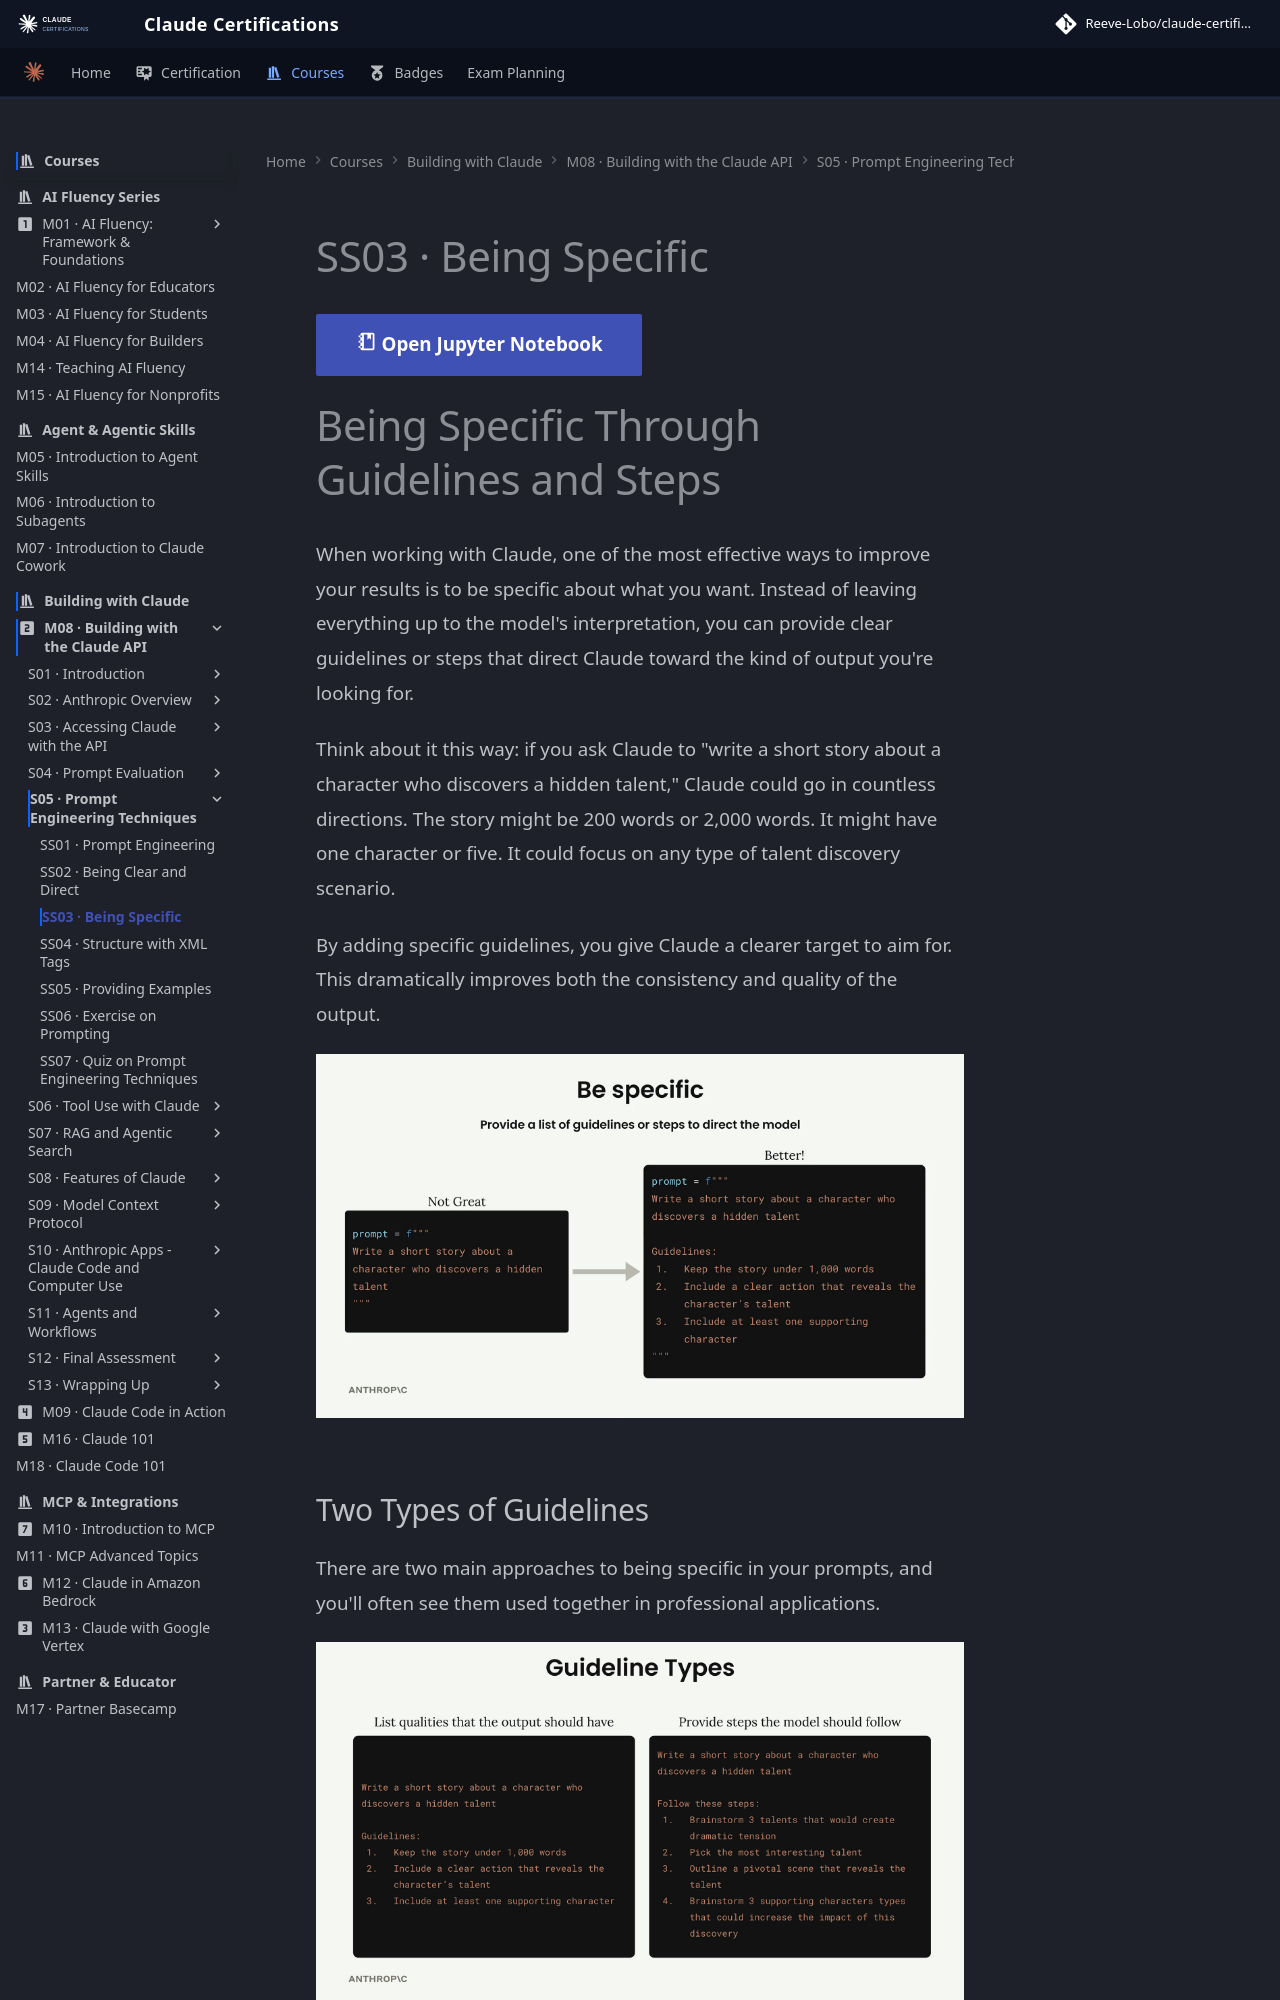

repository: reevelobo/anthropic-certified · page: modules/m08_building_with_the_claude_api/s05_prompt_engineering_techniques/ss03_being_specific/index.html · generator: mkdocs

# SS03 · Being Specific

[:material-notebook-outline: Open Jupyter Notebook](../../notebooks/11.prompting.ipynb){ .md-button .md-button--primary }

# Being Specific Through Guidelines and Steps

When working with Claude, one of the most effective ways to improve your results is to be specific about what you want. Instead of leaving everything up to the model's interpretation, you can provide clear guidelines or steps that direct Claude toward the kind of output you're looking for.

Think about it this way: if you ask Claude to "write a short story about a character who discovers a hidden talent," Claude could go in countless directions. The story might be 200 words or 2,000 words. It might have one character or five. It could focus on any type of talent discovery scenario.

By adding specific guidelines, you give Claude a clearer target to aim for. This dramatically improves both the consistency and quality of the output.

![alt text](image.png)

## Two Types of Guidelines

There are two main approaches to being specific in your prompts, and you'll often see them used together in professional applications.

![alt text](image-1.png)
